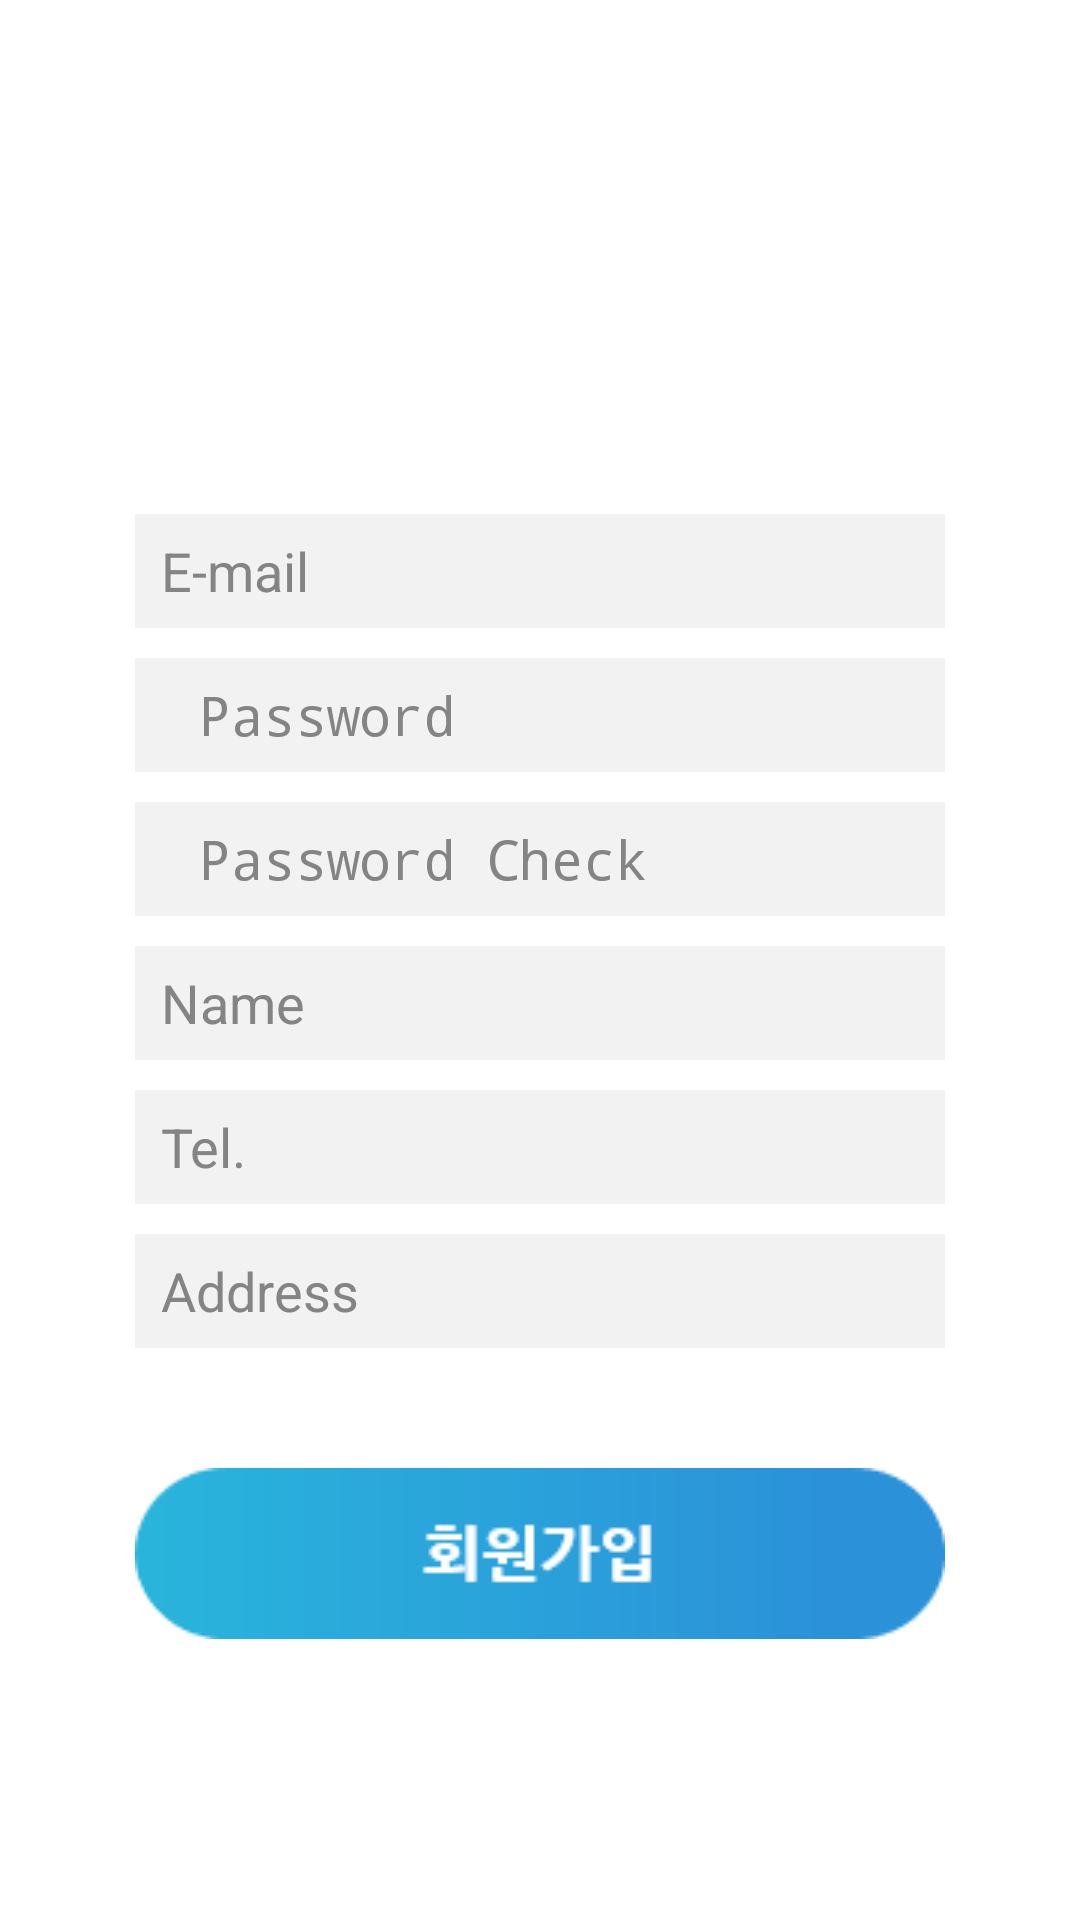

Here is an Android app screen rendered from its layout file. Give the layout XML and the strings, colors and styles it references.
<!-- AndroidManifest.xml: application theme Theme.Functions -->
<!-- res/layout/activity_signup_patient.xml -->
<?xml version="1.0" encoding="utf-8"?>
<androidx.constraintlayout.widget.ConstraintLayout xmlns:android="http://schemas.android.com/apk/res/android"
    xmlns:app="http://schemas.android.com/apk/res-auto"
    xmlns:tools="http://schemas.android.com/tools"
    android:layout_width="match_parent"
    android:layout_height="match_parent"
    android:background="#FFFFFF"
    android:backgroundTint="#FFFFFF"
    tools:context=".SignupPatientActivity">

    <LinearLayout
        android:layout_width="match_parent"
        android:layout_height="wrap_content"
        android:layout_marginBottom="130dp"
        android:gravity="center_horizontal"
        android:orientation="vertical"
        app:layout_constraintBottom_toBottomOf="parent"
        app:layout_constraintEnd_toEndOf="parent"
        app:layout_constraintStart_toStartOf="parent"
        app:layout_constraintTop_toTopOf="parent">

        <ImageView
            android:layout_width="275dp"
            android:layout_height="47dp"
            android:layout_gravity="center_horizontal"
            android:layout_marginTop="120dp"
            app:srcCompat="@drawable/patient_logo" />

        <EditText
            android:id="@+id/signup_patient_email"
            android:layout_width="270dp"
            android:layout_height="38dp"
            android:layout_marginTop="50dp"
            android:background="#F2F2F2"
            android:ems="10"
            android:hint="  E-mail"
            android:textColorHint="#848484"
            android:textColor="@color/black"
            android:inputType="textEmailAddress"
            app:layout_constraintBottom_toTopOf="@id/signup_patient_password"
            app:layout_constraintEnd_toEndOf="parent"
            app:layout_constraintHorizontal_bias="0.0"
            app:layout_constraintStart_toStartOf="parent"
            app:layout_constraintTop_toTopOf="parent" />

        <EditText
            android:id="@+id/signup_patient_password"
            android:layout_width="270dp"
            android:layout_height="38dp"
            android:layout_marginTop="10dp"
            android:background="#F2F2F2"
            android:ems="10"
            android:hint="  Password"
            android:textColorHint="#848484"
            android:textColor="@color/black"
            android:inputType="textPassword"
            app:layout_constraintBottom_toTopOf="@id/signup_patient_password_again"
            app:layout_constraintEnd_toEndOf="parent"
            app:layout_constraintHorizontal_bias="0.0"
            app:layout_constraintStart_toStartOf="parent"
            app:layout_constraintTop_toBottomOf="@+id/signup_patient_email" />

        <EditText
            android:id="@+id/signup_patient_password_again"
            android:layout_width="270dp"
            android:layout_height="38dp"
            android:layout_marginTop="10dp"
            android:background="#F2F2F2"
            android:ems="10"
            android:hint="  Password Check"
            android:textColorHint="#848484"
            android:textColor="@color/black"
            android:inputType="textPassword"
            app:layout_constraintBottom_toBottomOf="parent"
            app:layout_constraintEnd_toEndOf="parent"
            app:layout_constraintHorizontal_bias="0.0"
            app:layout_constraintStart_toStartOf="parent"
            app:layout_constraintTop_toBottomOf="@+id/signup_patient_password" />

        <EditText
            android:id="@+id/signup_patient_name"
            android:layout_width="270dp"
            android:layout_height="38dp"
            android:layout_marginTop="10dp"
            android:background="#F2F2F2"
            android:ems="10"
            android:hint="  Name"
            android:textColorHint="#848484"
            android:textColor="@color/black"
            app:layout_constraintBottom_toTopOf="@+id/signup_patient_email"
            app:layout_constraintEnd_toEndOf="parent"
            app:layout_constraintStart_toStartOf="parent"
            app:layout_constraintTop_toTopOf="parent" />

        <EditText
            android:id="@+id/signup_patient_tel"
            android:layout_width="270dp"
            android:layout_height="38dp"
            android:layout_marginTop="10dp"
            android:background="#F2F2F2"
            android:ems="10"
            android:hint="  Tel."
            android:textColorHint="#848484"
            android:textColor="@color/black"
            android:inputType="phone"
            app:layout_constraintBottom_toTopOf="@+id/signup_patient_password"
            app:layout_constraintEnd_toEndOf="parent"
            app:layout_constraintStart_toStartOf="parent"
            app:layout_constraintTop_toBottomOf="@+id/signup_patient_email" />

        <EditText
            android:id="@+id/signup_patient_address"
            android:layout_width="270dp"
            android:layout_height="38dp"
            android:layout_marginTop="10dp"
            android:background="#F2F2F2"
            android:ems="10"
            android:hint="  Address"
            android:textColorHint="#848484"
            android:textColor="@color/black"
            android:inputType="textPostalAddress"
            app:layout_constraintBottom_toTopOf="@+id/signup_patient_password_again"
            app:layout_constraintEnd_toEndOf="parent"
            app:layout_constraintStart_toStartOf="parent"
            app:layout_constraintTop_toBottomOf="@+id/signup_patient_password" />

        <ImageButton
            android:id="@+id/signup_patient_btn_reg"
            android:layout_width="wrap_content"
            android:layout_height="wrap_content"
            android:layout_gravity="center_horizontal"
            android:layout_marginTop="30dp"
            android:backgroundTint="#00FFFFFF"
            android:src="@drawable/sign_up_btn"
            app:layout_constraintBottom_toBottomOf="parent"
            app:layout_constraintEnd_toEndOf="parent" />

    </LinearLayout>
</androidx.constraintlayout.widget.ConstraintLayout>
<!-- resources referenced by this layout -->
<resources>
  <!-- drawable sign_up_btn: png bitmap (drawable, 1616 bytes) -->
  <style name="Theme.Functions" parent="Theme.AppCompat.DayNight.DarkActionBar">
          
          <item name="colorPrimary">@color/purple_500</item>
          <item name="colorPrimaryVariant">@color/purple_700</item>
          <item name="colorOnPrimary">@color/white</item>
          
          <item name="colorSecondary">@color/teal_200</item>
          <item name="colorSecondaryVariant">@color/teal_700</item>
          <item name="colorOnSecondary">@color/black</item>
          
          <item name="android:statusBarColor" tools:targetApi="l">?attr/colorPrimaryVariant</item>
          
  
          
          <item name="windowActionBar">false</item>
          <item name="windowNoTitle">true</item>
      </style>
  <!-- not gathered from this repository: default colours our renderer supplied (Android Studio template values) -->
  <color name="purple_500">#FF6200EE</color>
  <color name="purple_700">#FF3700B3</color>
  <color name="teal_200">#FF03DAC5</color>
  <color name="teal_700">#FF018786</color>
  <color name="black">#FF000000</color>
  <color name="white">#FFFFFFFF</color>
</resources>
